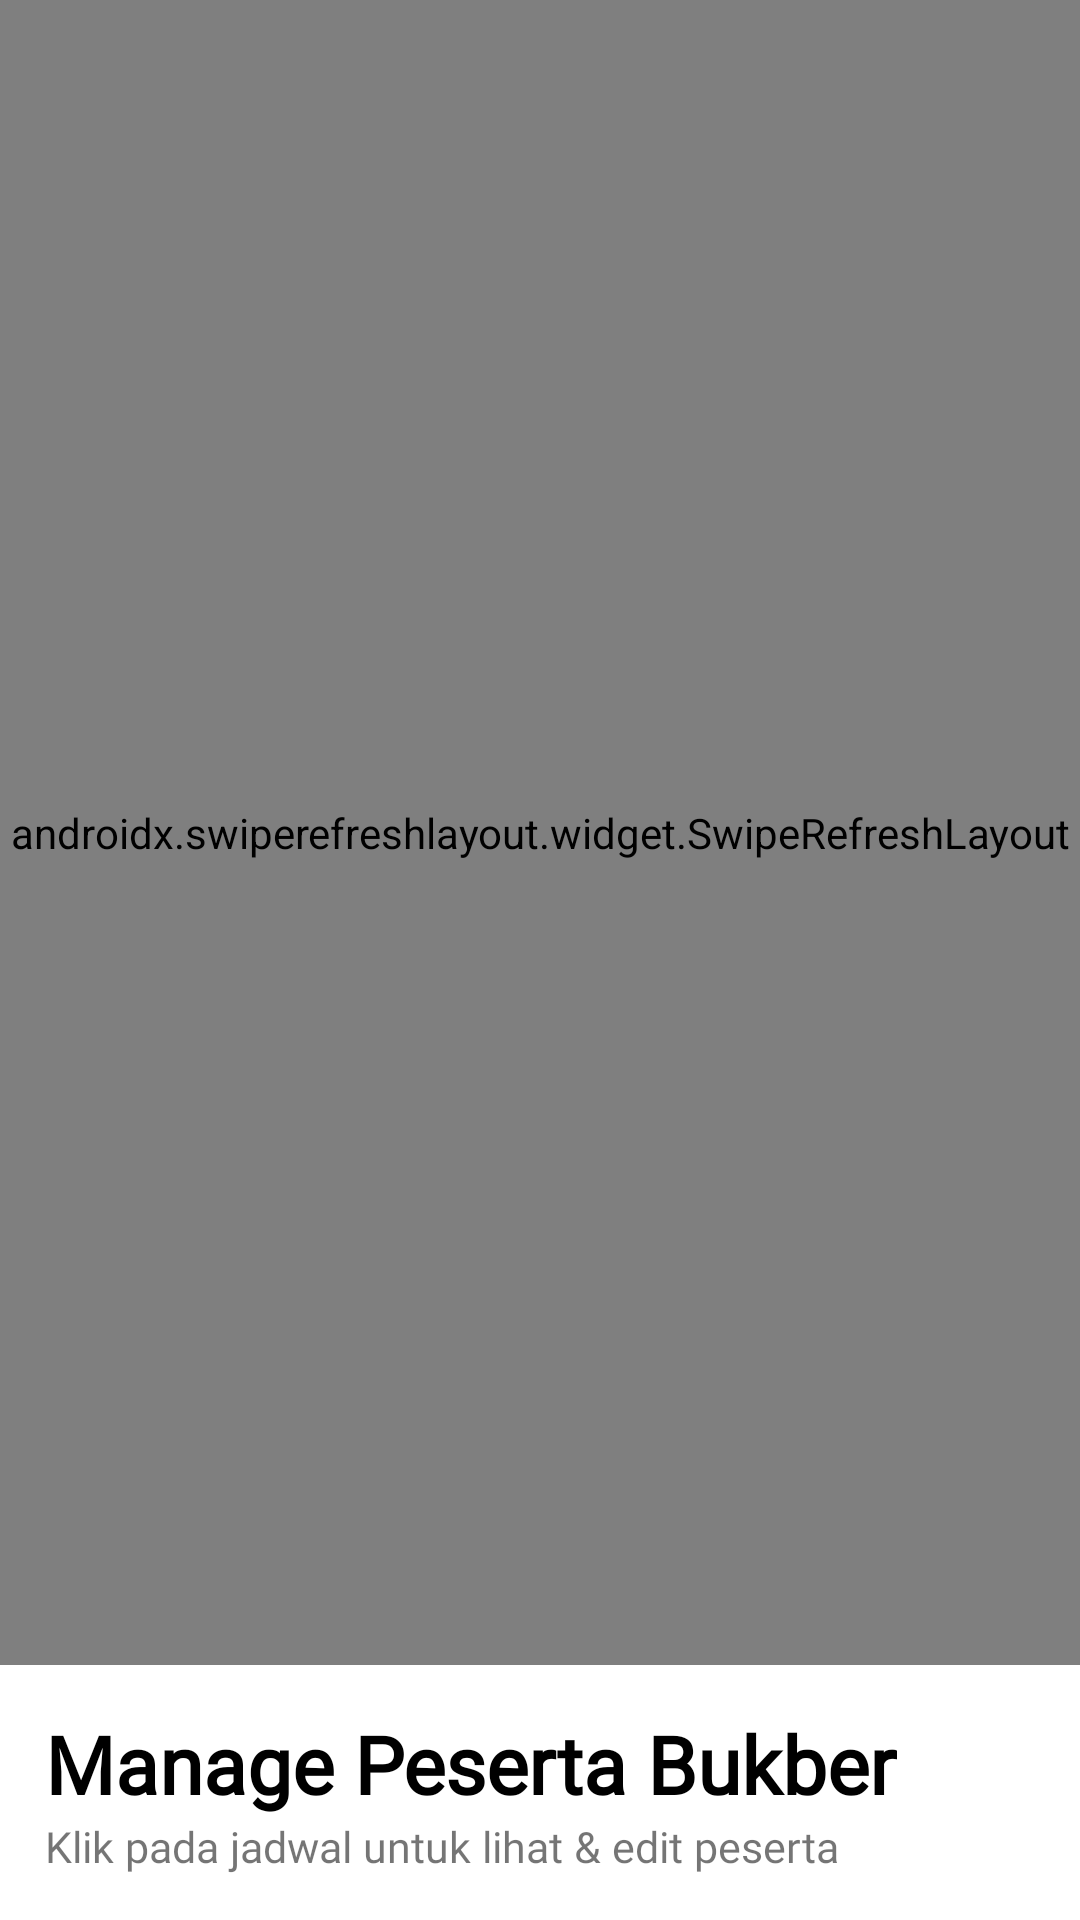

Layout XML and referenced resources for this Android screen:
<!-- AndroidManifest.xml: application theme AppTheme -->
<!-- res/layout/activity_atur_peserta.xml -->
<?xml version="1.0" encoding="utf-8"?>
<androidx.constraintlayout.widget.ConstraintLayout xmlns:android="http://schemas.android.com/apk/res/android"
    xmlns:app="http://schemas.android.com/apk/res-auto"
    xmlns:tools="http://schemas.android.com/tools"
    android:layout_width="match_parent"
    android:layout_height="match_parent"
    android:background="@drawable/o3"
    tools:context=".AturPeserta">


    <LinearLayout
        android:id="@+id/loadingContainer"
        android:layout_width="wrap_content"
        android:layout_height="wrap_content"
        android:background="@drawable/bg_rounded_filled_stroke"
        android:orientation="vertical"
        android:padding="10dp"
        android:visibility="gone"
        app:layout_constraintBottom_toTopOf="@+id/linearLayout"
        app:layout_constraintEnd_toEndOf="parent"
        app:layout_constraintStart_toStartOf="parent"
        app:layout_constraintTop_toTopOf="parent">

        <com.github.ybq.android.spinkit.SpinKitView
            android:id="@+id/spin_kit"
            android:padding="5dp"
            style="@style/SpinKitView.MultiplePulseRing"
            android:layout_width="wrap_content"
            android:layout_height="wrap_content"
            android:layout_gravity="center"
            app:SpinKit_Color="@color/colorAccent" />

        <TextView
            android:layout_width="wrap_content"
            android:layout_height="wrap_content"
            android:fontFamily="@font/montserrat_regular"
            android:text="Memuat Data Jadwal Bukber"
            android:textColor="#000000" />

    </LinearLayout>


    <LinearLayout
        android:id="@+id/linearLayout"
        android:layout_width="match_parent"
        android:layout_height="wrap_content"
        android:gravity="bottom"
        android:orientation="vertical"
        android:padding="15dp"
        app:layout_constraintBottom_toBottomOf="parent">

        <TextView
            android:layout_width="wrap_content"
            android:layout_height="wrap_content"
            android:fontFamily="@font/montserrat_thin"
            android:text="Manage Peserta Bukber"
            android:textColor="#000"
            android:textSize="13pt"
            android:textStyle="bold" />

        <HorizontalScrollView
            android:layout_width="match_parent"
            android:layout_height="wrap_content"
            android:visibility="gone">

            <LinearLayout
                android:layout_width="match_parent"
                android:layout_height="wrap_content"
                android:orientation="horizontal"
                android:padding="20dp">

                <Button
                    android:layout_width="wrap_content"
                    android:layout_height="wrap_content"
                    android:text="Bukber Selesai" />

                <Button
                    android:layout_width="wrap_content"
                    android:layout_height="wrap_content"
                    android:text="Lihat Peserta" />

                <Button
                    android:layout_width="wrap_content"
                    android:layout_height="wrap_content"
                    android:text="Tombol A" />

                <Button
                    android:layout_width="wrap_content"
                    android:layout_height="wrap_content"
                    android:text="Tombol A" />

                <Button
                    android:layout_width="wrap_content"
                    android:layout_height="wrap_content"
                    android:text="Tombol A" />

                <Button
                    android:layout_width="wrap_content"
                    android:layout_height="wrap_content"
                    android:text="Tombol A" />

                <Button
                    android:layout_width="wrap_content"
                    android:layout_height="wrap_content"
                    android:text="Tombol A" />
            </LinearLayout>
        </HorizontalScrollView>

        <TextView
            android:layout_width="wrap_content"
            android:layout_height="wrap_content"
            android:fontFamily="@font/montserrat_regular"
            android:text="Klik pada jadwal untuk lihat &amp; edit peserta"
            android:textSize="7pt" />

    </LinearLayout>
    <LinearLayout
        android:id="@+id/jadwal_error"
        android:layout_width="match_parent"
        android:layout_height="match_parent"
        android:visibility="gone"
        android:orientation="vertical"
        android:gravity="center"
        android:background="@color/float_transparent">
        <ImageView
            android:layout_width="wrap_content"
            android:layout_height="wrap_content"
            android:src="@drawable/not_found"/>
        <TextView
            android:padding="10dp"
            android:layout_width="wrap_content"
            android:layout_height="wrap_content"
            android:background="@drawable/bg_rounded_filled"
            android:textAlignment="center"
            android:text="Gagal Terhubung Dengan Server"
            android:fontFamily="@font/montserrat_regular"
            android:textColor="#000000"/>
        <Button
            android:id="@+id/btn_refresh"
            android:layout_marginTop="10dp"
            android:layout_width="match_parent"
            android:layout_height="wrap_content"
            android:background="@drawable/rounded_button"
            android:text="REFRESH"
            android:textColor="#000000"/>
    </LinearLayout>
    <LinearLayout
        android:id="@+id/jadwal_kosong"
        android:layout_width="match_parent"
        android:layout_height="match_parent"
        android:visibility="gone"
        android:orientation="vertical"
        android:gravity="center"
        android:background="@color/float_transparent">
        <ImageView
            android:layout_width="wrap_content"
            android:layout_height="wrap_content"
            android:src="@drawable/not_found"/>
        <TextView
            android:padding="10dp"
            android:layout_width="wrap_content"
            android:layout_height="wrap_content"
            android:background="@drawable/bg_rounded_filled"
            android:textAlignment="center"
            android:text="Gagal Terhubung Dengan Server"
            android:fontFamily="@font/montserrat_regular"
            android:textColor="#000000"/>
        <Button
            android:id="@+id/btn_refresh2"
            android:layout_marginTop="10dp"
            android:layout_width="match_parent"
            android:layout_height="wrap_content"
            android:background="@drawable/rounded_button"
            android:text="REFRESH"
            android:textColor="#000000"/>
    </LinearLayout>


    <androidx.swiperefreshlayout.widget.SwipeRefreshLayout
        android:id="@+id/swipe_refresh"
        android:layout_width="match_parent"
        android:layout_height="0dp"
        app:layout_constraintBottom_toTopOf="@+id/linearLayout"
        app:layout_constraintTop_toTopOf="parent"
        tools:layout_editor_absoluteX="-16dp">
        <ListView
            android:id="@+id/listJadwalBukber"
            android:layout_width="match_parent"
            android:layout_height="0dp"
            android:clipToPadding="false"
            android:padding="6dp"
            android:visibility="visible"
            app:layout_constraintBottom_toBottomOf="parent"
            app:layout_constraintTop_toBottomOf="@+id/linearLayout" />
    </androidx.swiperefreshlayout.widget.SwipeRefreshLayout>


</androidx.constraintlayout.widget.ConstraintLayout>
<!-- resources referenced by this layout -->
<resources>
  <color name="colorAccent">#45B6FE</color>
  <!-- drawable bg_rounded_filled (drawable) -->
  <?xml version="1.0" encoding="utf-8"?>
  <shape xmlns:android="http://schemas.android.com/apk/res/android"
      android:shape="rectangle">
  
      <corners android:radius="10dp"></corners>
      <solid android:color="#ffffff"></solid>
      <stroke android:color="#ffffff"
          android:width="2dp"/>
  </shape>
  <!-- drawable bg_rounded_filled_stroke (drawable) -->
  <?xml version="1.0" encoding="utf-8"?>
  <shape xmlns:android="http://schemas.android.com/apk/res/android"
      android:shape="rectangle">
  
      <corners android:radius="10dp"></corners>
      <solid android:color="#ffffff"></solid>
      <stroke android:color="#000000"
          android:width="3dp"/>
  </shape>
  <!-- drawable not_found: png bitmap (drawable, 26143 bytes) -->
  <!-- drawable o3: png bitmap (drawable, 21969 bytes) -->
  <!-- drawable rounded_button (drawable) -->
  <?xml version="1.0" encoding="utf-8"?>
  <shape xmlns:android="http://schemas.android.com/apk/res/android"
      android:shape="rectangle">
  
      <corners android:radius="20dp"/> // if you want clear round shape then make radius size is half of your  button`s height.
      <solid android:color="#ffffff"/> // Button Colour
      <padding
          android:bottom="5dp"
          android:left="10dp"
          android:right="10dp"
          android:top="5dp"/>
  
  </shape>
  <style name="AppTheme" parent="Theme.AppCompat.Light.NoActionBar">
          
          <item name="colorPrimary">@color/colorPrimary</item>
          <item name="colorPrimaryDark">@color/colorPrimaryDark</item>
          <item name="colorAccent">@color/colorAccent</item>
          <item name="android:spinnerItemStyle">@style/mySpinnerItemStyle</item>
  
  
  
      </style>
  <color name="colorPrimary">#45B6FE</color>//Action bar
  <color name="colorPrimaryDark">#000000</color>//statusBar
  <style name="mySpinnerItemStyle" parent="@android:style/Widget.Holo.DropDownItem.Spinner">
          <item name="android:textColor">@android:color/black</item>
          <item name="android:background">@color/float_transparent</item>
          <item name="android:fontFamily">@font/montserrat_regular</item>
      </style>
</resources>
